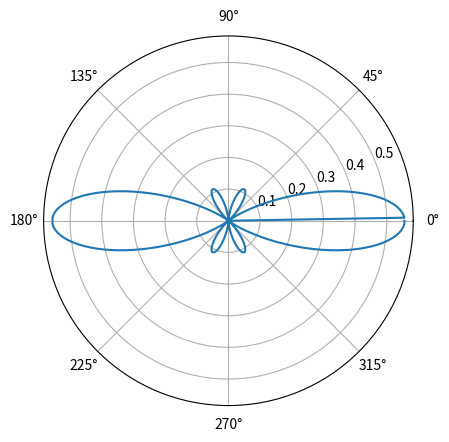

This figure's Python source:
# trying to do some project calcs
from sympy import *
import matplotlib.pyplot as plt
from math import pi, cos, radians
from cmath import exp


def fact(a):
    if a <= 1:
        return 1
    else:
        return a*fact(a-1)


def legandra(me, cosTheta, l):
    """
Calculates Legander's polinominal. Takes four arguments: m, cos(theta) and l
    """
    cosTh, m, le = symbols('cosTh m le')
    expr = (1 - cosTh**2)**(Abs(m)/2)*diff(1/((2**le)*factorial(le))*diff((cosTh**2 - 1)**le, cosTh, l), cosTh, abs(me))
    # print(expr)
    func = lambdify(['cosTh', 'm', 'le'], expr)
    cosTh, m, le = cosTheta, me, l
    return func(cosTh, m, le)


eps = 1
E0 = 27.07
E = 28
eps = -E/E0
plank = 4.1*10**(-15)  # i>k, i>=2, k>=1
z = 1
a = 0.529 * 10**(-10)
e = 1.6*10**(-19)
Y = [0 for i in range(361)]
dec = 0
l = 3
m = 0
phi = 1
theta = 0.5
for angle in range(361):
    phi = radians(angle)
    theta = radians(angle)
    print(angle)
    if angle % 180 == 0:
        Y[angle] = Y[angle-1]
        continue
    spher = ((fact(l-abs(m))*(2*l+1)/(fact(l+abs(m))*4*pi))**(1/2)*legandra(m, cos(theta), l)*exp((1j)*m*phi))
    Y[angle] = (spher.imag**2+spher.real**2)
# fig, ax = plt.subplots(figsize=(6, 6))
# ax = fig.add_subplot( projection='polar')
plt.polar([radians(i) for i in range(361)], Y, label='hello')
# ax.plot(X,Y)
# ax.set_title('ХЗ')
# ax.set_ylabel('R(rho)')
# ax.set_xlabel('r*10**(-13)')
# ax.set_yscale('symlog')
# fig.tight_layout()
plt.show()
